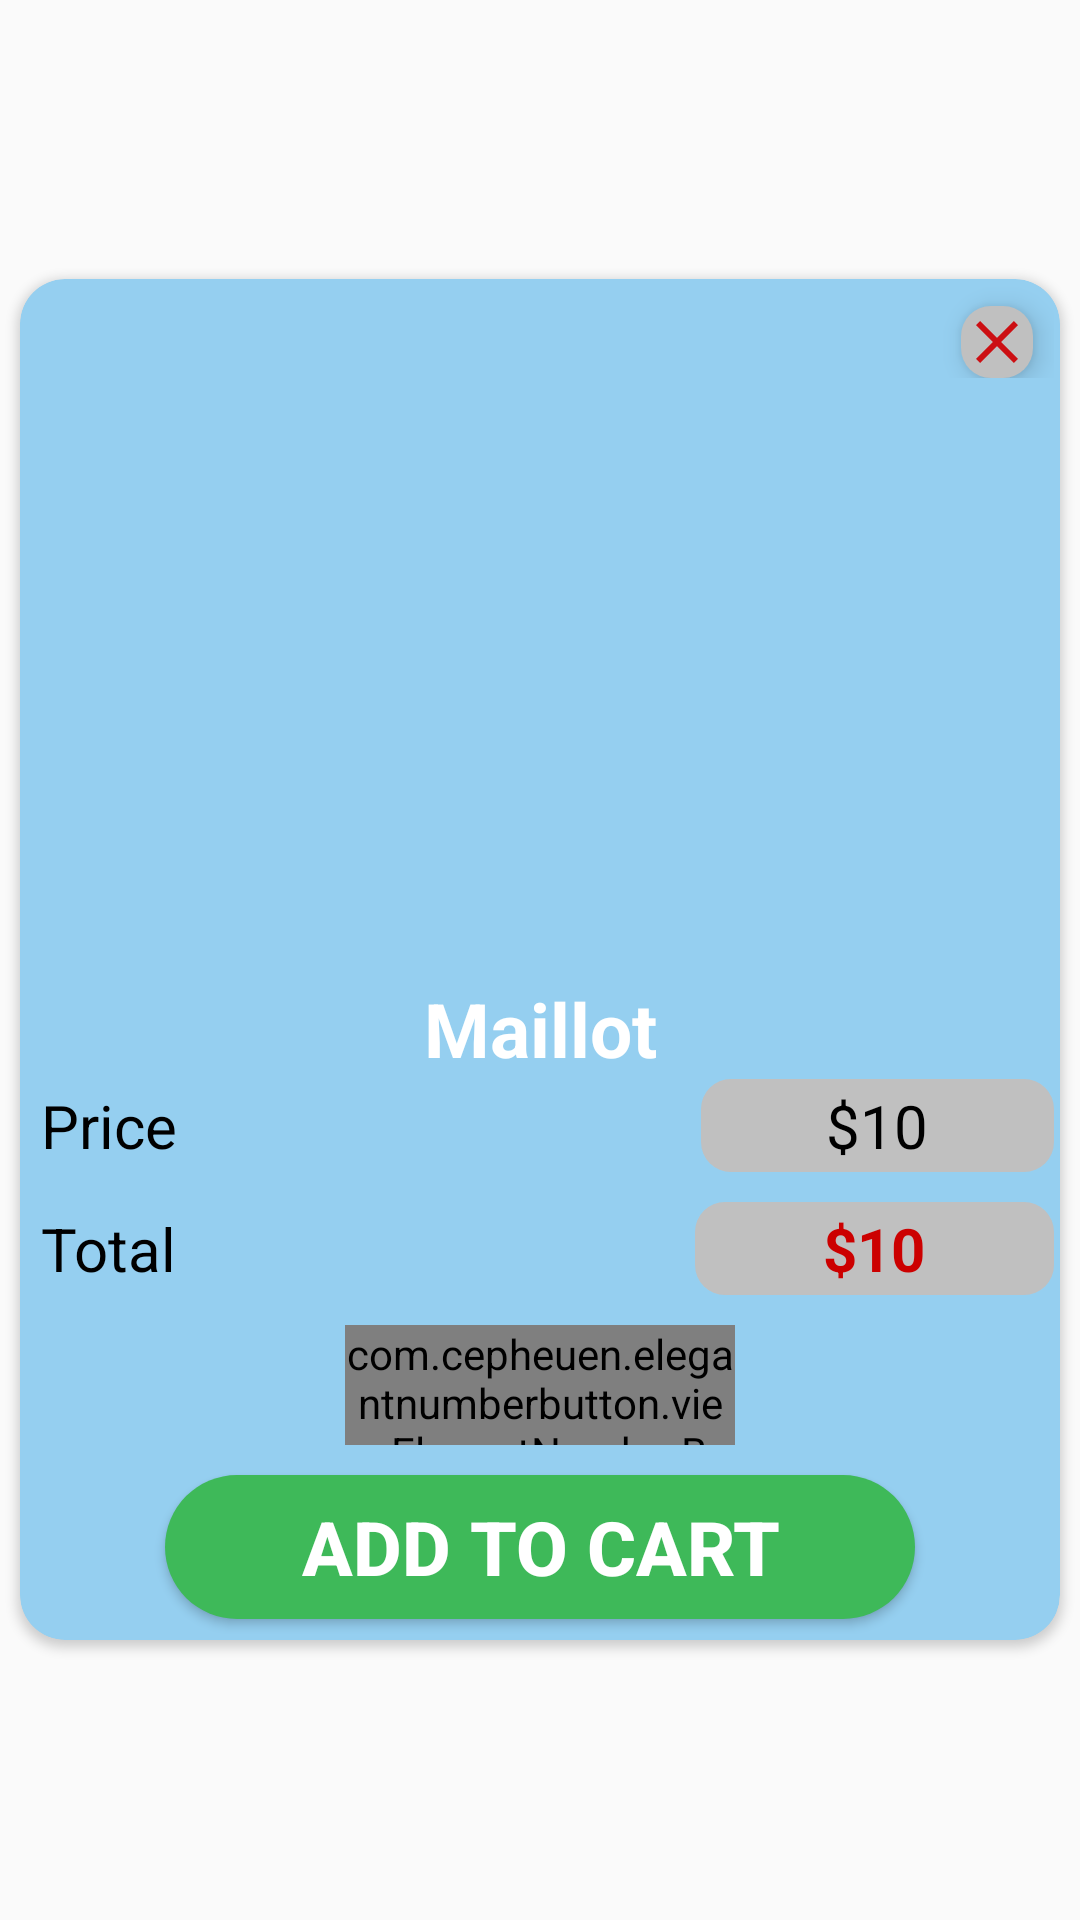

Layout XML and referenced resources for this Android screen:
<!-- AndroidManifest.xml: application theme AppTheme -->
<!-- res/layout/cart_confirm.xml -->
<?xml version="1.0" encoding="utf-8"?>
<RelativeLayout
    xmlns:android="http://schemas.android.com/apk/res/android"
    xmlns:tools="http://schemas.android.com/tools"
    xmlns:app="http://schemas.android.com/apk/res-auto"
    android:layout_width="match_parent"
    android:layout_height="match_parent"
    android:layout_marginRight="5dp"
    android:layout_marginLeft="5dp"
    android:gravity="center">

    <android.support.v7.widget.CardView
        android:layout_width="match_parent"
        android:layout_height="wrap_content"
        app:cardCornerRadius="15dp"
        app:cardBackgroundColor="@color/colorDarkLightBlue"
        app:cardUseCompatPadding="true"
        android:layout_alignParentTop="true"
        android:layout_alignParentLeft="true"
        android:layout_alignParentStart="true"
        android:layout_gravity="center">

        <LinearLayout
            android:layout_width="match_parent"
            android:layout_height="wrap_content"
            android:layout_margin="2dp"
            android:orientation="vertical">

            <RelativeLayout
                android:layout_width="match_parent"
                android:layout_height="wrap_content">

                <ImageButton
                    android:id="@+id/bt_close"
                    android:layout_width="wrap_content"
                    android:layout_height="wrap_content"
                    android:layout_alignParentRight="true"
                    android:layout_marginTop="7dp"
                    android:layout_marginRight="7dp"
                    android:elevation="5dp"
                    android:background="@drawable/corner"
                    android:src="@drawable/ic_close_black_24dp" />
            </RelativeLayout>


            <ImageView
                android:id="@+id/iv_cart_confirm"
                android:layout_width="200dp"
                android:layout_height="200dp"
                android:layout_gravity="center"
                tools:srcCompat="@drawable/cart" />

            <TextView
                android:id="@+id/tv_category"
                android:layout_width="match_parent"
                android:layout_height="wrap_content"
                android:textColor="@android:color/white"
                android:gravity="center"
                android:text="Maillot"
                android:textSize="25sp"
                android:textStyle="bold" />


            <LinearLayout
                android:layout_width="match_parent"
                android:layout_height="wrap_content"
                android:layout_marginBottom="10dp"
                android:orientation="horizontal">

                <TextView
                    android:layout_width="5dp"
                    android:layout_height="wrap_content"
                    android:layout_weight="2"
                    android:layout_marginLeft="5dp"
                    android:textColor="@android:color/black"
                    android:text="Price"
                    android:textSize="20sp" />

                <TextView
                    android:id="@+id/tv_Price"
                    android:layout_width="10dp"
                    android:layout_height="wrap_content"
                    android:layout_weight="1"
                    android:background="@drawable/corner"
                    android:gravity="center"
                    android:padding="2dp"
                    android:text="$10"
                    android:textColor="@android:color/black"
                    android:textSize="20sp" />
            </LinearLayout>

            <LinearLayout
                android:layout_width="match_parent"
                android:layout_height="wrap_content"
                android:orientation="horizontal">

                <TextView
                    android:layout_width="55dp"
                    android:layout_height="wrap_content"
                    android:layout_marginLeft="5dp"
                    android:layout_weight="2"
                    android:textColor="@android:color/black"
                    android:text="Total"
                    android:textSize="20sp" />

                <TextView
                    android:id="@+id/tv_AllPrice"
                    android:layout_width="wrap_content"
                    android:layout_height="wrap_content"
                    android:layout_weight="1"
                    android:background="@drawable/corner"
                    android:gravity="center"
                    android:textStyle="bold"
                    android:padding="2dp"
                    android:text="$10"
                    android:textColor="@android:color/holo_red_dark"
                    android:textSize="20sp" />

            </LinearLayout>

            <com.cepheuen.elegantnumberbutton.view.ElegantNumberButton
                android:id="@+id/txt_counter"
                android:layout_width="130dp"
                android:layout_height="40dp"
                android:layout_marginTop="10dp"
                app:textSize="7sp"
                android:layout_gravity="center">

            </com.cepheuen.elegantnumberbutton.view.ElegantNumberButton>

            <Button
                android:id="@+id/bt_addToCard"
                android:layout_width="250dp"
                android:layout_height="wrap_content"
                android:layout_marginBottom="5dp"
                android:text="ADD TO CART"
                android:layout_marginTop="10dp"
                android:layout_gravity="center"
                android:textSize="25sp"
                android:textStyle="bold"
                android:textColor="@android:color/white"
                android:background="@drawable/button_green_around"/>

        </LinearLayout>

    </android.support.v7.widget.CardView>
</RelativeLayout>
<!-- resources referenced by this layout -->
<resources>
  <color name="colorDarkLightBlue">#95CFF0</color>
  <!-- drawable button_green_around (drawable) -->
  <?xml version="1.0" encoding="utf-8"?>
  <shape xmlns:android="http://schemas.android.com/apk/res/android">
  
      <corners
              android:radius="50dp"/>
      <solid
            android:color="#3eb959"/>
  </shape>
  <!-- drawable corner (drawable) -->
  <?xml version="1.0" encoding="utf-8"?>
  <shape xmlns:android="http://schemas.android.com/apk/res/android">
      <corners android:radius="10dp"
          android:bottomLeftRadius="10dp"
          android:topLeftRadius="10dp"
          android:bottomRightRadius="10dp" />
  
      <solid android:color="@color/colorSilver" />
  
  </shape>
  <!-- drawable ic_close_black_24dp (drawable) -->
  <vector android:height="24dp" android:tint="#CC0F13"
      android:viewportHeight="24.0" android:viewportWidth="24.0"
      android:width="24dp" xmlns:android="http://schemas.android.com/apk/res/android">
      <path android:fillColor="#FF000000" android:pathData="M19,6.41L17.59,5 12,10.59 6.41,5 5,6.41 10.59,12 5,17.59 6.41,19 12,13.41 17.59,19 19,17.59 13.41,12z"/>
  </vector>
  <style name="AppTheme" parent="Theme.AppCompat.Light.NoActionBar">
          
          <item name="colorPrimary">@color/colorPrimary</item>
          <item name="colorPrimaryDark">@color/colorPrimaryDark</item>
          <item name="colorAccent">@color/colorAccent</item>
      </style>
  <color name="colorSilver">#C0C0C0</color>
  <color name="colorPrimary">#008577</color>
  <color name="colorPrimaryDark">#00574B</color>
  <color name="colorAccent">#D81B60</color>
</resources>
